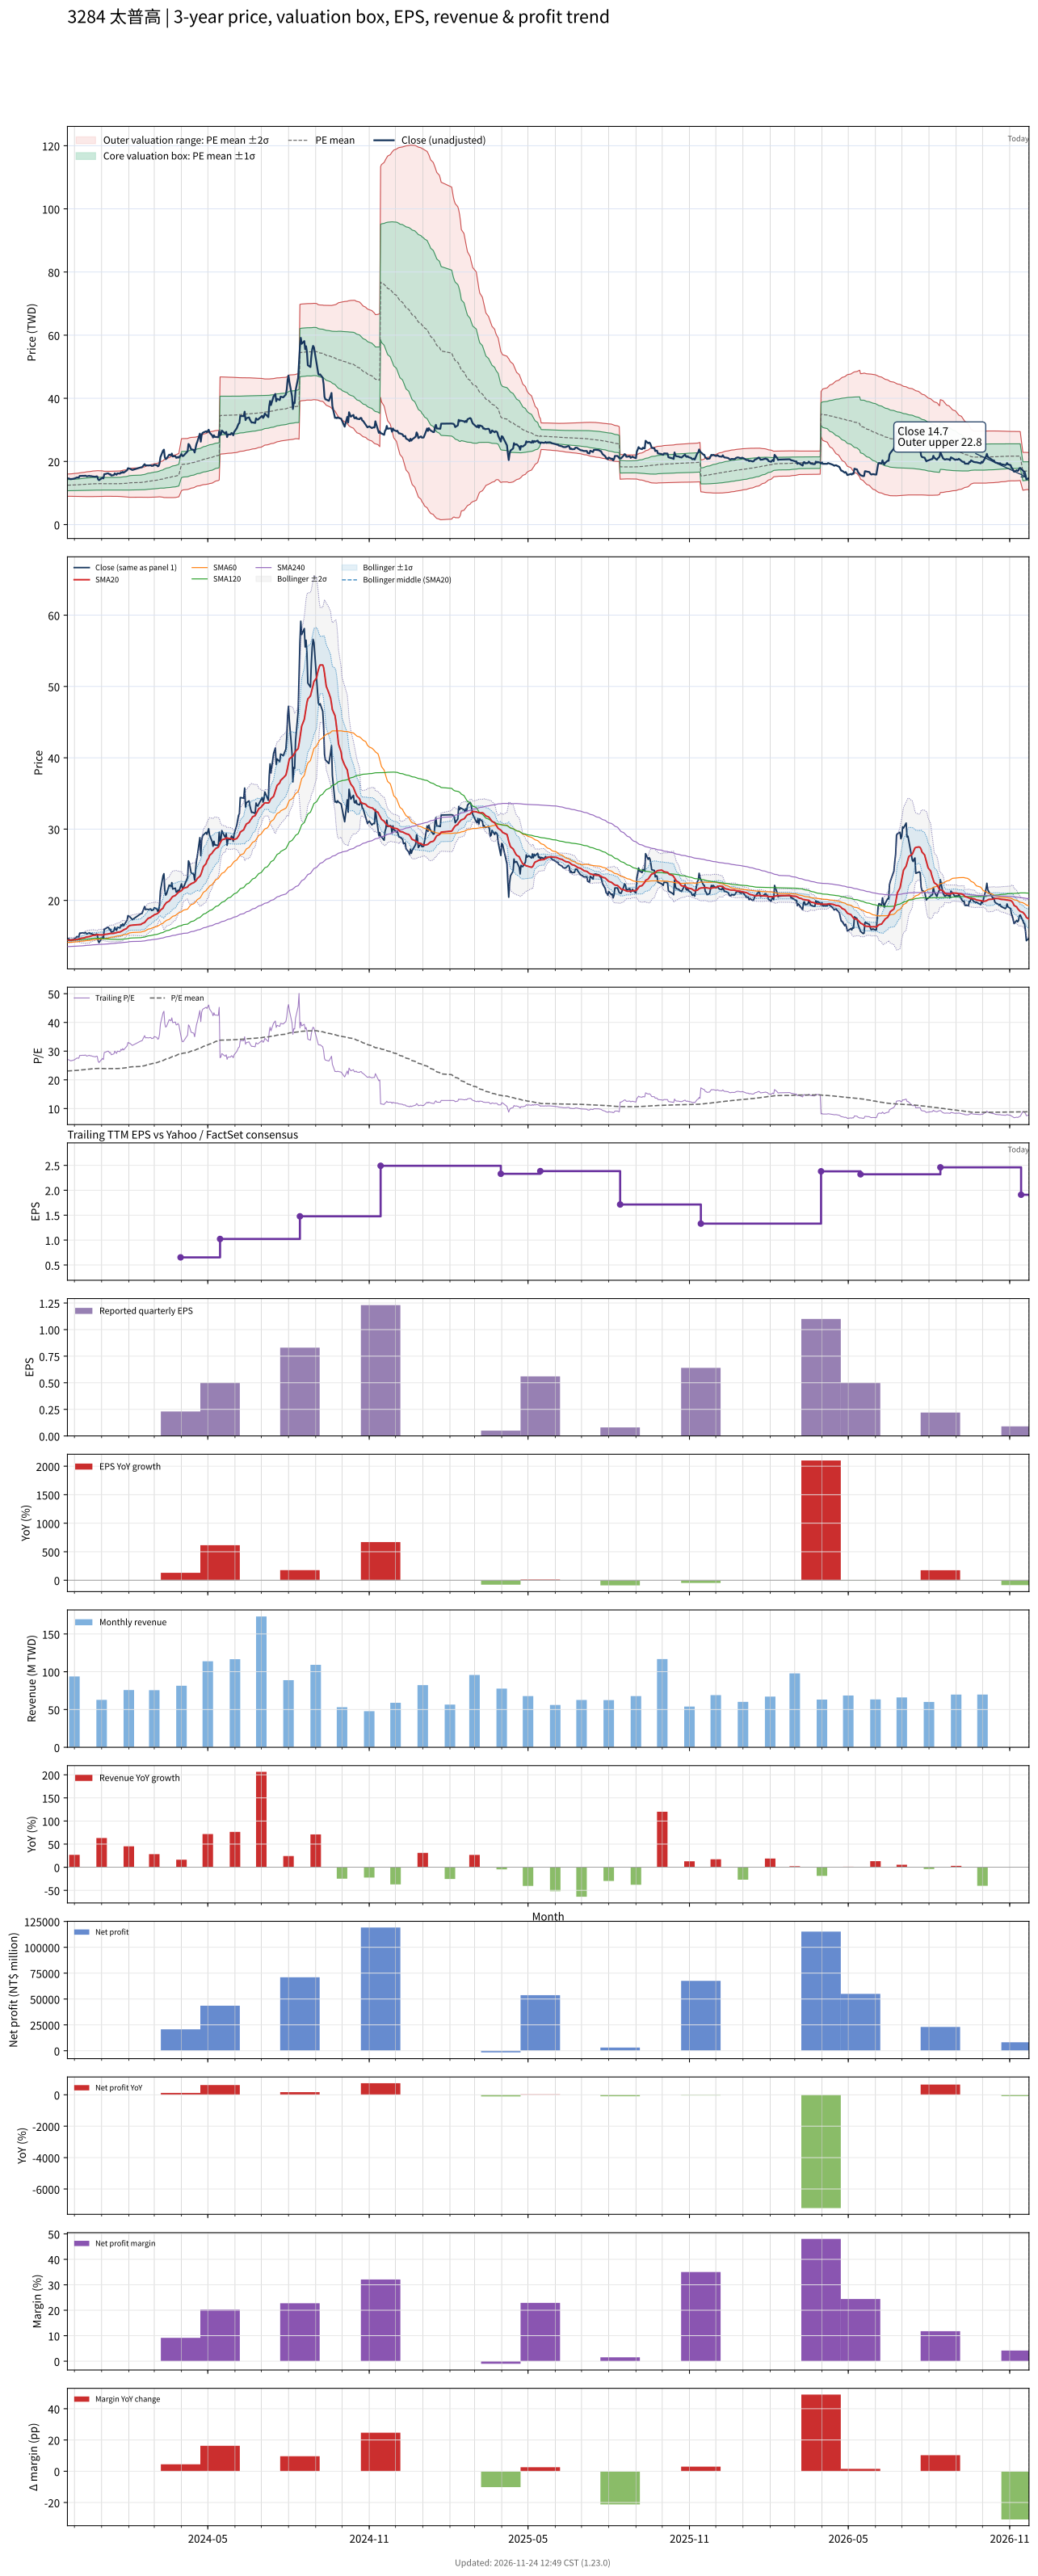

The table this chart was drawn from, first rows:
# chart-version: skill-stock-dynamic-val…
date, close, available_date, period_end, eps, ttm_eps, pe, pe_mean, pe_std, price_m2, price_m1, price_mean, price_p1, price_p2, forward_eps, forward_pe, forward_pe_mean, forward_pe_std, forward_price_m2, forward_price_m1, forward_price_mean, forward_price_p1, forward_price_p2, sma20
2023-11-23, 14.64, 2023-11-14, 2023-09-30, 0.16, 0.5409, 27.06, 23.08, 3.244, 8.974, 10.73, 12.48, 14.24, 15.99, , , , , , , , , , 14.43
2023-11-24, 14.64, 2023-11-14, 2023-09-30, 0.16, 0.5409, 27.06, 23.11, 3.264, 8.968, 10.73, 12.5, 14.26, 16.03, , , , , , , , , , 14.43
2023-11-27, 14.38, 2023-11-14, 2023-09-30, 0.16, 0.5409, 26.59, 23.13, 3.279, 8.966, 10.74, 12.51, 14.29, 16.06, , , , , , , , , , 14.43
2023-11-28, 14.47, 2023-11-14, 2023-09-30, 0.16, 0.5409, 26.75, 23.16, 3.295, 8.962, 10.74, 12.53, 14.31, 16.09, , , , , , , , , , 14.44
2023-11-29, 14.47, 2023-11-14, 2023-09-30, 0.16, 0.5409, 26.75, 23.19, 3.311, 8.959, 10.75, 12.54, 14.33, 16.12, , , , , , , , , , 14.46
2023-11-30, 14.55, 2023-11-14, 2023-09-30, 0.16, 0.5409, 26.9, 23.22, 3.329, 8.956, 10.76, 12.56, 14.36, 16.16, , , , , , , , , , 14.47
2023-12-01, 14.59, 2023-11-14, 2023-09-30, 0.16, 0.5409, 26.98, 23.25, 3.346, 8.953, 10.76, 12.57, 14.38, 16.19, , , , , , , , , , 14.49
2023-12-04, 14.94, 2023-11-14, 2023-09-30, 0.16, 0.5409, 27.62, 23.28, 3.37, 8.947, 10.77, 12.59, 14.41, 16.24, , , , , , , , , , 14.52
2023-12-05, 14.9, 2023-11-14, 2023-09-30, 0.16, 0.5409, 27.54, 23.32, 3.392, 8.943, 10.78, 12.61, 14.45, 16.28, , , , , , , , , , 14.55
2023-12-06, 14.9, 2023-11-14, 2023-09-30, 0.16, 0.5409, 27.54, 23.35, 3.414, 8.938, 10.79, 12.63, 14.48, 16.32, , , , , , , , , , 14.58
2023-12-07, 15.41, 2023-11-14, 2023-09-30, 0.16, 0.5409, 28.49, 23.4, 3.446, 8.928, 10.79, 12.66, 14.52, 16.38, , , , , , , , , , 14.62
2023-12-08, 15.41, 2023-11-14, 2023-09-30, 0.16, 0.5409, 28.49, 23.44, 3.477, 8.919, 10.8, 12.68, 14.56, 16.44, , , , , , , , , , 14.67
2023-12-11, 15.45, 2023-11-14, 2023-09-30, 0.16, 0.5409, 28.57, 23.49, 3.508, 8.91, 10.81, 12.7, 14.6, 16.5, , , , , , , , , , 14.72
2023-12-12, 15.41, 2023-11-14, 2023-09-30, 0.16, 0.5409, 28.49, 23.53, 3.538, 8.902, 10.82, 12.73, 14.64, 16.56, , , , , , , , , , 14.75
2023-12-13, 15.5, 2023-11-14, 2023-09-30, 0.16, 0.5409, 28.65, 23.58, 3.568, 8.894, 10.82, 12.75, 14.68, 16.61, , , , , , , , , , 14.79
2023-12-14, 15.45, 2023-11-14, 2023-09-30, 0.16, 0.5409, 28.57, 23.63, 3.597, 8.887, 10.83, 12.78, 14.72, 16.67, , , , , , , , , , 14.84
2023-12-15, 15.28, 2023-11-14, 2023-09-30, 0.16, 0.5409, 28.25, 23.67, 3.621, 8.884, 10.84, 12.8, 14.76, 16.72, , , , , , , , , , 14.87
2023-12-18, 15.45, 2023-11-14, 2023-09-30, 0.16, 0.5409, 28.57, 23.72, 3.648, 8.88, 10.85, 12.83, 14.8, 16.77, , , , , , , , , , 14.92
2023-12-19, 15.32, 2023-11-14, 2023-09-30, 0.16, 0.5409, 28.33, 23.76, 3.671, 8.88, 10.87, 12.85, 14.84, 16.82, , , , , , , , , , 14.97
2023-12-20, 15.37, 2023-11-14, 2023-09-30, 0.16, 0.5409, 28.41, 23.81, 3.695, 8.88, 10.88, 12.88, 14.88, 16.87, , , , , , , , , , 15.03
2023-12-21, 15.28, 2023-11-14, 2023-09-30, 0.16, 0.5409, 28.25, 23.85, 3.716, 8.882, 10.89, 12.9, 14.91, 16.92, , , , , , , , , , 15.06
2023-12-22, 15.24, 2023-11-14, 2023-09-30, 0.16, 0.5409, 28.17, 23.9, 3.735, 8.886, 10.91, 12.93, 14.95, 16.97, , , , , , , , , , 15.09
2023-12-25, 15.15, 2023-11-14, 2023-09-30, 0.16, 0.5409, 28.02, 23.95, 3.752, 8.893, 10.92, 12.95, 14.98, 17.01, , , , , , , , , , 15.13
2023-12-26, 15.28, 2023-11-14, 2023-09-30, 0.16, 0.5409, 28.25, 23.97, 3.772, 8.887, 10.93, 12.97, 15.01, 17.05, , , , , , , , , , 15.17
2023-12-27, 15.24, 2023-11-14, 2023-09-30, 0.16, 0.5409, 28.17, 24, 3.79, 8.882, 10.93, 12.98, 15.03, 17.08, , , , , , , , , , 15.21
2023-12-28, 14.34, 2023-11-14, 2023-09-30, 0.16, 0.5409, 26.51, 24.01, 3.793, 8.882, 10.93, 12.98, 15.04, 17.09, , , , , , , , , , 15.2
2023-12-29, 14.08, 2023-11-14, 2023-09-30, 0.16, 0.5409, 26.03, 23.99, 3.776, 8.89, 10.93, 12.97, 15.02, 17.06, , , , , , , , , , 15.17
2024-01-02, 14.85, 2023-11-14, 2023-09-30, 0.16, 0.5409, 27.46, 23.97, 3.755, 8.902, 10.93, 12.96, 15, 17.03, , , , , , , , , , 15.17
2024-01-03, 14.64, 2023-11-14, 2023-09-30, 0.16, 0.5409, 27.06, 23.93, 3.695, 8.946, 10.94, 12.94, 14.94, 16.94, , , , , , , , , , 15.15
2024-01-04, 15.97, 2023-11-14, 2023-09-30, 0.16, 0.5409, 29.52, 23.91, 3.668, 8.967, 10.95, 12.93, 14.92, 16.9, , , , , , , , , , 15.21
2024-01-05, 16.01, 2023-11-14, 2023-09-30, 0.16, 0.5409, 29.6, 23.91, 3.659, 8.973, 10.95, 12.93, 14.91, 16.89, , , , , , , , , , 15.24
2024-01-08, 16.23, 2023-11-14, 2023-09-30, 0.16, 0.5409, 30, 23.91, 3.659, 8.973, 10.95, 12.93, 14.91, 16.89, , , , , , , , , , 15.28
2024-01-09, 16.18, 2023-11-14, 2023-09-30, 0.16, 0.5409, 29.92, 23.91, 3.667, 8.968, 10.95, 12.93, 14.92, 16.9, , , , , , , , , , 15.31
2024-01-10, 15.88, 2023-11-14, 2023-09-30, 0.16, 0.5409, 29.37, 23.92, 3.672, 8.964, 10.95, 12.94, 14.92, 16.91, , , , , , , , , , 15.34
2024-01-11, 15.97, 2023-11-14, 2023-09-30, 0.16, 0.5409, 29.52, 23.92, 3.673, 8.963, 10.95, 12.94, 14.92, 16.91, , , , , , , , , , 15.36
2024-01-12, 15.54, 2023-11-14, 2023-09-30, 0.16, 0.5409, 28.73, 23.92, 3.67, 8.966, 10.95, 12.94, 14.92, 16.9, , , , , , , , , , 15.37
2024-01-15, 15.71, 2023-11-14, 2023-09-30, 0.16, 0.5409, 29.05, 23.93, 3.688, 8.954, 10.95, 12.94, 14.94, 16.93, , , , , , , , , , 15.39
2024-01-16, 16.23, 2023-11-14, 2023-09-30, 0.16, 0.5409, 30, 23.95, 3.713, 8.937, 10.95, 12.95, 14.96, 16.97, , , , , , , , , , 15.43
2024-01-17, 15.97, 2023-11-14, 2023-09-30, 0.16, 0.5409, 29.52, 23.94, 3.701, 8.947, 10.95, 12.95, 14.95, 16.95, , , , , , , , , , 15.46
2024-01-18, 15.8, 2023-11-14, 2023-09-30, 0.16, 0.5409, 29.21, 23.94, 3.692, 8.954, 10.95, 12.95, 14.94, 16.94, , , , , , , , , , 15.48
2024-01-19, 16.23, 2023-11-14, 2023-09-30, 0.16, 0.5409, 30, 23.94, 3.7, 8.947, 10.95, 12.95, 14.95, 16.95, , , , , , , , , , 15.53
2024-01-22, 16.14, 2023-11-14, 2023-09-30, 0.16, 0.5409, 29.84, 23.96, 3.725, 8.931, 10.95, 12.96, 14.98, 16.99, , , , , , , , , , 15.57
2024-01-23, 16.57, 2023-11-14, 2023-09-30, 0.16, 0.5409, 30.63, 24, 3.768, 8.903, 10.94, 12.98, 15.02, 17.05, , , , , , , , , , 15.64
2024-01-24, 16.4, 2023-11-14, 2023-09-30, 0.16, 0.5409, 30.32, 24.03, 3.806, 8.88, 10.94, 13, 15.06, 17.11, , , , , , , , , , 15.7
2024-01-25, 16.7, 2023-11-14, 2023-09-30, 0.16, 0.5409, 30.87, 24.07, 3.853, 8.851, 10.94, 13.02, 15.1, 17.19, , , , , , , , , , 15.77
2024-01-26, 16.44, 2023-11-14, 2023-09-30, 0.16, 0.5409, 30.4, 24.11, 3.893, 8.829, 10.93, 13.04, 15.15, 17.25, , , , , , , , , , 15.88
2024-01-29, 17, 2023-11-14, 2023-09-30, 0.16, 0.5409, 31.43, 24.16, 3.949, 8.797, 10.93, 13.07, 15.2, 17.34, , , , , , , , , , 16.02
2024-01-30, 17.21, 2023-11-14, 2023-09-30, 0.16, 0.5409, 31.83, 24.22, 4.01, 8.763, 10.93, 13.1, 15.27, 17.44, , , , , , , , , , 16.14
2024-01-31, 17.86, 2023-11-14, 2023-09-30, 0.16, 0.5409, 33.02, 24.29, 4.089, 8.714, 10.93, 13.14, 15.35, 17.56, , , , , , , , , , 16.3
2024-02-01, 17.77, 2023-11-14, 2023-09-30, 0.16, 0.5409, 32.86, 24.36, 4.163, 8.671, 10.92, 13.17, 15.43, 17.68, , , , , , , , , , 16.39
2024-02-02, 17.73, 2023-11-14, 2023-09-30, 0.16, 0.5409, 32.78, 24.46, 4.218, 8.667, 10.95, 13.23, 15.51, 17.79, , , , , , , , , , 16.48
2024-02-05, 17.3, 2023-11-14, 2023-09-30, 0.16, 0.5409, 31.98, 24.55, 4.259, 8.673, 10.98, 13.28, 15.58, 17.89, , , , , , , , , , 16.53
2024-02-15, 18.16, 2023-11-14, 2023-09-30, 0.16, 0.5409, 33.57, 24.67, 4.315, 8.674, 11.01, 13.34, 15.68, 18.01, , , , , , , , , , 16.63
2024-02-16, 18.16, 2023-11-14, 2023-09-30, 0.16, 0.5409, 33.57, 24.78, 4.372, 8.673, 11.04, 13.4, 15.77, 18.13, , , , , , , , , , 16.74
2024-02-19, 19.14, 2023-11-14, 2023-09-30, 0.16, 0.5409, 35.4, 24.91, 4.459, 8.647, 11.06, 13.47, 15.88, 18.29, , , , , , , , , , 16.9
2024-02-20, 18.72, 2023-11-14, 2023-09-30, 0.16, 0.5409, 34.6, 25.03, 4.523, 8.644, 11.09, 13.54, 15.98, 18.43, , , , , , , , , , 17.06
2024-02-21, 18.76, 2023-11-14, 2023-09-30, 0.16, 0.5409, 34.68, 25.15, 4.584, 8.643, 11.12, 13.6, 16.08, 18.56, , , , , , , , , , 17.21
2024-02-22, 18.76, 2023-11-14, 2023-09-30, 0.16, 0.5409, 34.68, 25.27, 4.646, 8.64, 11.15, 13.67, 16.18, 18.69, , , , , , , , , , 17.34
2024-02-23, 18.72, 2023-11-14, 2023-09-30, 0.16, 0.5409, 34.6, 25.39, 4.698, 8.65, 11.19, 13.73, 16.27, 18.81, , , , , , , , , , 17.48
... 667 more rows
